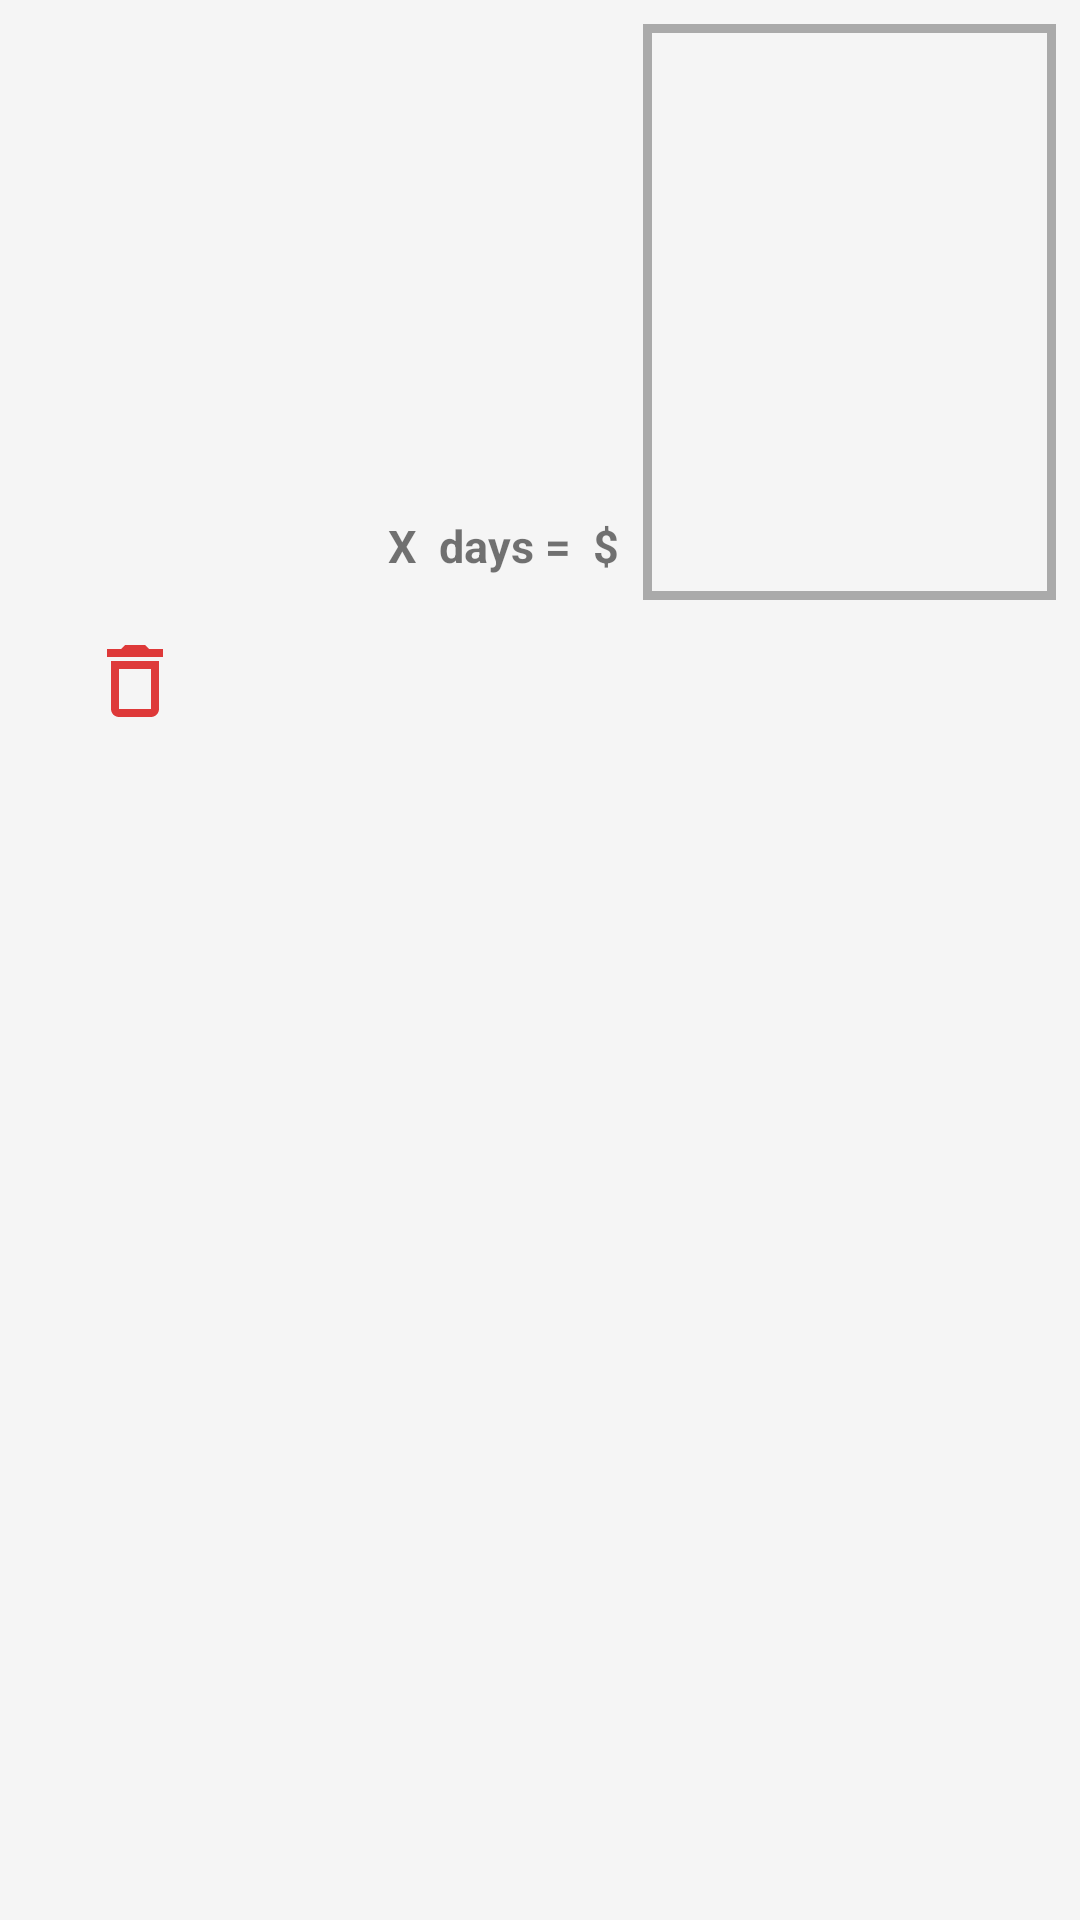

Reconstruct the res/layout file that produces this screen, plus the resources it refers to.
<!-- AndroidManifest.xml: application theme Theme.ShareRent -->
<!-- res/layout/cart_items_details.xml -->
<?xml version="1.0" encoding="utf-8"?>
<LinearLayout xmlns:android="http://schemas.android.com/apk/res/android"
    xmlns:tools="http://schemas.android.com/tools"
    android:layout_width="match_parent"
    android:layout_height="wrap_content"
    android:background="@color/list_view_background"
    android:orientation="vertical"
    android:padding="8dp">

    <LinearLayout
        android:layout_width="match_parent"
        android:layout_height="wrap_content"
        android:orientation="horizontal">

        <LinearLayout
            android:layout_width="0dp"
            android:layout_height="match_parent"
            android:layout_gravity="start"
            android:layout_weight="3"
            android:gravity="start"
            android:orientation="vertical">

            <TextView
                android:id="@+id/item_type"
                android:layout_width="wrap_content"
                android:layout_height="wrap_content"
                android:layout_gravity="start"
                android:gravity="start"
                android:paddingStart="8dp"
                android:paddingTop="4dp"
                android:paddingEnd="8dp"
                android:paddingBottom="8dp"
                android:textSize="15sp"
                android:textStyle="bold"
                tools:text="Type" />

            <TextView
                android:id="@+id/item_description"
                android:layout_width="wrap_content"
                android:layout_height="wrap_content"
                android:layout_gravity="start"
                android:ellipsize="end"
                android:gravity="start"
                android:maxLines="3"
                android:paddingStart="8dp"
                android:paddingTop="8dp"
                android:paddingEnd="8dp"
                android:paddingBottom="8dp"
                android:textSize="15sp"
                tools:text="Description" />

            <LinearLayout
                android:layout_width="wrap_content"
                android:layout_height="match_parent"
                android:layout_gravity="end"
                android:orientation="horizontal">

                <TextView
                    android:id="@+id/rent_price"
                    android:layout_width="wrap_content"
                    android:layout_height="wrap_content"
                    android:layout_gravity="bottom"
                    android:gravity="start"
                    android:paddingBottom="8dp"
                    android:textSize="15sp"
                    android:textStyle="bold"
                    tools:text="23" />

                <TextView
                    android:layout_width="wrap_content"
                    android:layout_height="wrap_content"
                    android:layout_gravity="bottom"
                    android:gravity="start"
                    android:paddingBottom="8dp"
                    android:text="@string/multiplication"
                    android:textSize="15sp"
                    android:textStyle="bold" />

                <TextView
                    android:id="@+id/number_of_days"
                    android:layout_width="wrap_content"
                    android:layout_height="wrap_content"
                    android:layout_gravity="bottom"
                    android:gravity="start"
                    android:paddingBottom="8dp"
                    android:textSize="15sp"
                    android:textStyle="bold"
                    tools:text="7" />

                <TextView
                    android:layout_width="wrap_content"
                    android:layout_height="wrap_content"
                    android:layout_gravity="bottom"
                    android:gravity="start"
                    android:paddingBottom="8dp"
                    android:text="@string/days_text"
                    android:textSize="15sp"
                    android:textStyle="bold" />

                <TextView
                    android:id="@+id/total_price"
                    android:layout_width="wrap_content"
                    android:layout_height="wrap_content"
                    android:layout_gravity="bottom"
                    android:gravity="start"
                    android:paddingBottom="8dp"
                    android:textSize="15sp"
                    android:textStyle="bold"
                    tools:text="161" />

                <TextView
                    android:layout_width="wrap_content"
                    android:layout_height="wrap_content"
                    android:layout_gravity="bottom"
                    android:gravity="start"
                    android:paddingStart="0dp"
                    android:paddingEnd="8dp"
                    android:paddingBottom="8dp"
                    android:text="@string/currency"
                    android:textSize="15sp"
                    android:textStyle="bold" />

            </LinearLayout>

        </LinearLayout>

        <ImageView
            android:id="@+id/item_photo"
            android:layout_width="0dp"
            android:layout_height="match_parent"
            android:layout_gravity="end"
            android:layout_weight="2"
            android:background="@drawable/list_border"
            android:contentDescription="@string/baby_gear_item_photo"
            android:minHeight="@android:dimen/thumbnail_height"
            android:padding="3dp"
            android:scaleType="centerCrop" />

    </LinearLayout>

    <FrameLayout
        android:layout_width="wrap_content"
        android:layout_height="wrap_content"
        android:layout_gravity="start"
        android:layout_marginTop="15dp"
        android:layout_marginEnd="30dp"
        android:layout_marginBottom="4dp">

        <ImageView
            android:id="@+id/delete_item"
            android:layout_width="wrap_content"
            android:layout_height="wrap_content"
            android:layout_gravity="end"
            android:background="?android:attr/selectableItemBackground"
            android:contentDescription="@string/trash_symbol"
            android:paddingStart="25dp"
            android:paddingEnd="25dp"
            android:src="@drawable/trash_symbol" />

    </FrameLayout>

</LinearLayout>
<!-- resources referenced by this layout -->
<resources>
  <color name="list_view_background">#f5f5f5</color>
  <!-- drawable list_border (drawable) -->
  <?xml version="1.0" encoding="utf-8"?>
  <shape xmlns:android="http://schemas.android.com/apk/res/android"
      android:shape="rectangle">
  
      <stroke
          android:width="3dp"
          android:color="@android:color/darker_gray" />
  
  </shape>
  <!-- drawable trash_symbol (drawable-anydpi) -->
  <vector xmlns:android="http://schemas.android.com/apk/res/android"
      android:width="24dp"
      android:height="24dp"
      android:viewportWidth="24"
      android:viewportHeight="24"
      android:tint="#D90A0A"
      android:alpha="0.8">
    <group android:scaleX="1.3333334"
        android:scaleY="1.3333334"
        android:translateX="-4"
        android:translateY="-4">
      <path
          android:fillColor="@android:color/white"
          android:pathData="M16,9v10H8V9h8m-1.5,-6h-5l-1,1H5v2h14V4h-3.5l-1,-1zM18,7H6v12c0,1.1 0.9,2 2,2h8c1.1,0 2,-0.9 2,-2V7z"/>
    </group>
  </vector>
  <string name="baby_gear_item_photo">Photo of Baby Gear Item</string>
  <string name="currency"> $</string>
  <string name="days_text"> days = </string>
  <string name="multiplication"> X </string>
  <string name="trash_symbol">Trash Symbol</string>
  <style name="Theme.ShareRent" parent="Theme.AppCompat.Light.DarkActionBar">
          
          <item name="colorPrimary">@color/color_primary</item>
          <item name="colorPrimaryVariant">@color/color_primary_dark</item>
          <item name="colorOnPrimary">@color/black</item>
          
          <item name="colorSecondary">@color/color_primary</item>
          <item name="colorSecondaryVariant">@color/color_primary_dark</item>
          <item name="colorOnSecondary">@color/black</item>
          
          <item name="android:statusBarColor" tools:targetApi="l">?attr/colorPrimaryVariant</item>
          
          <item name="actionBarStyle">@style/Widget.AppTheme.ActionBar</item>
          <item name="actionBarTheme">@style/ThemeOverlay.AppTheme.ActionBar</item>
  
      </style>
  <color name="color_primary">#95E1D3</color>
  <color name="color_primary_dark">#64afa2</color>
  <color name="black">#FF000000</color>
  <style name="Widget.AppTheme.ActionBar" parent="Widget.AppCompat.ActionBar.Solid">
          
          <item name="elevation">0dp</item>
      </style>
  <style name="ThemeOverlay.AppTheme.ActionBar" parent="ThemeOverlay.AppCompat.Dark.ActionBar">
          
          <item name="android:textColorPrimary">@color/black</item>
          
          <item name="android:textColorSecondary">?android:textColorPrimary</item>
          
          <item name="actionMenuTextColor">?android:textColorPrimary</item>
          
          <item name="colorControlNormal">?android:textColorPrimary</item>
      </style>
</resources>
